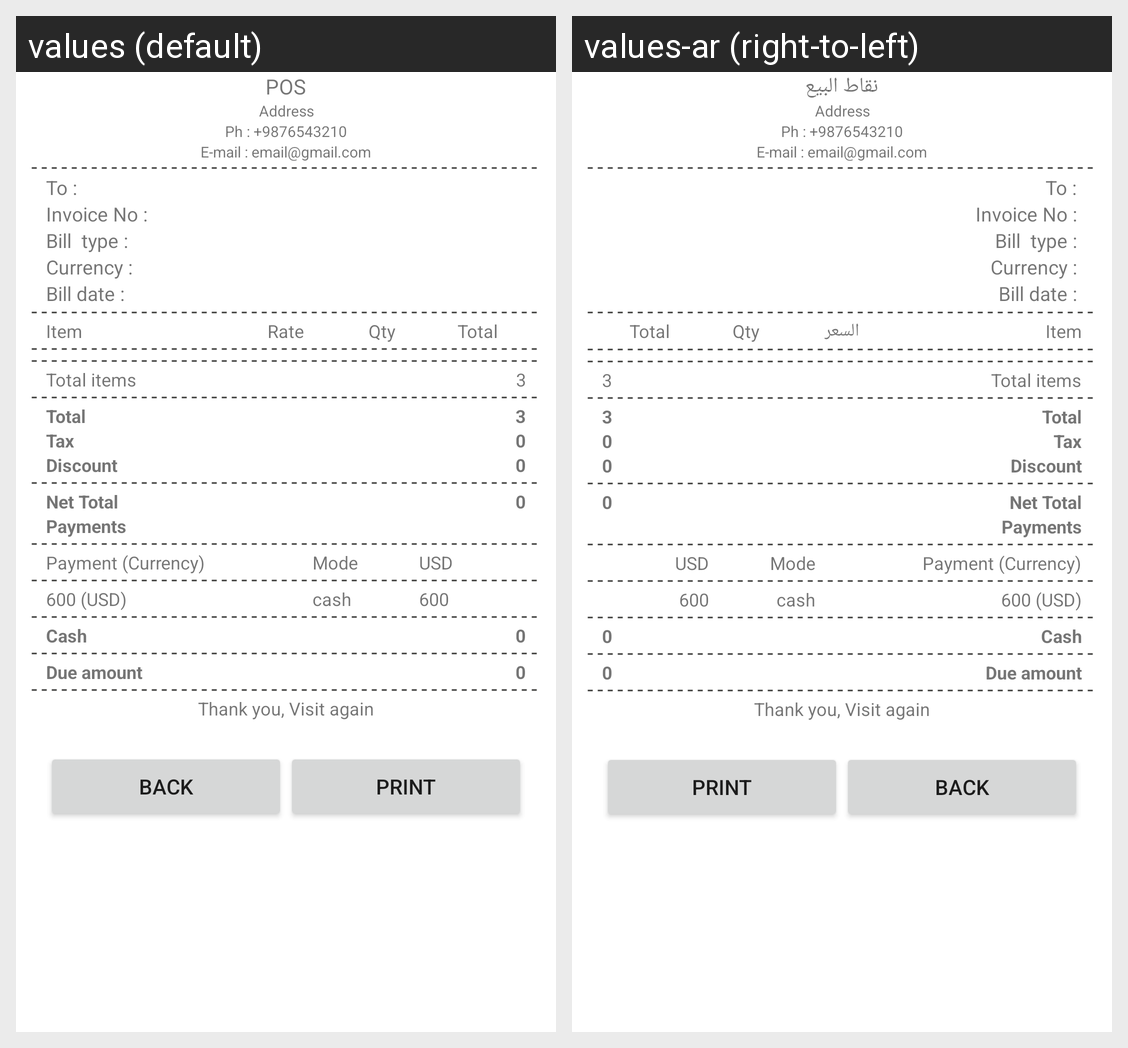

Here is an Android app screen in its default locale and in the app's own translations. Write out the translated-string differences for the strings that appear on this screen.
Android screen res/layout/activity_purchase_bill_view.xml rendered under 2 locales, left to right: values (default), values-ar (right-to-left). Device: Nexus 5 (rendered at 1080×1920; each locale shown at half size, 540×960, under a caption strip naming it); theme Theme.POS.
Strings drawn on this screen, with the default value and each locale's value (text and hints the layout hard-codes, and strings that could not be matched under every locale, appear in the picture but are not listed):

pos_title
  values: POS
  values-ar: نقاط البيع

rate_label
  values: Rate
  values-ar: السعر
